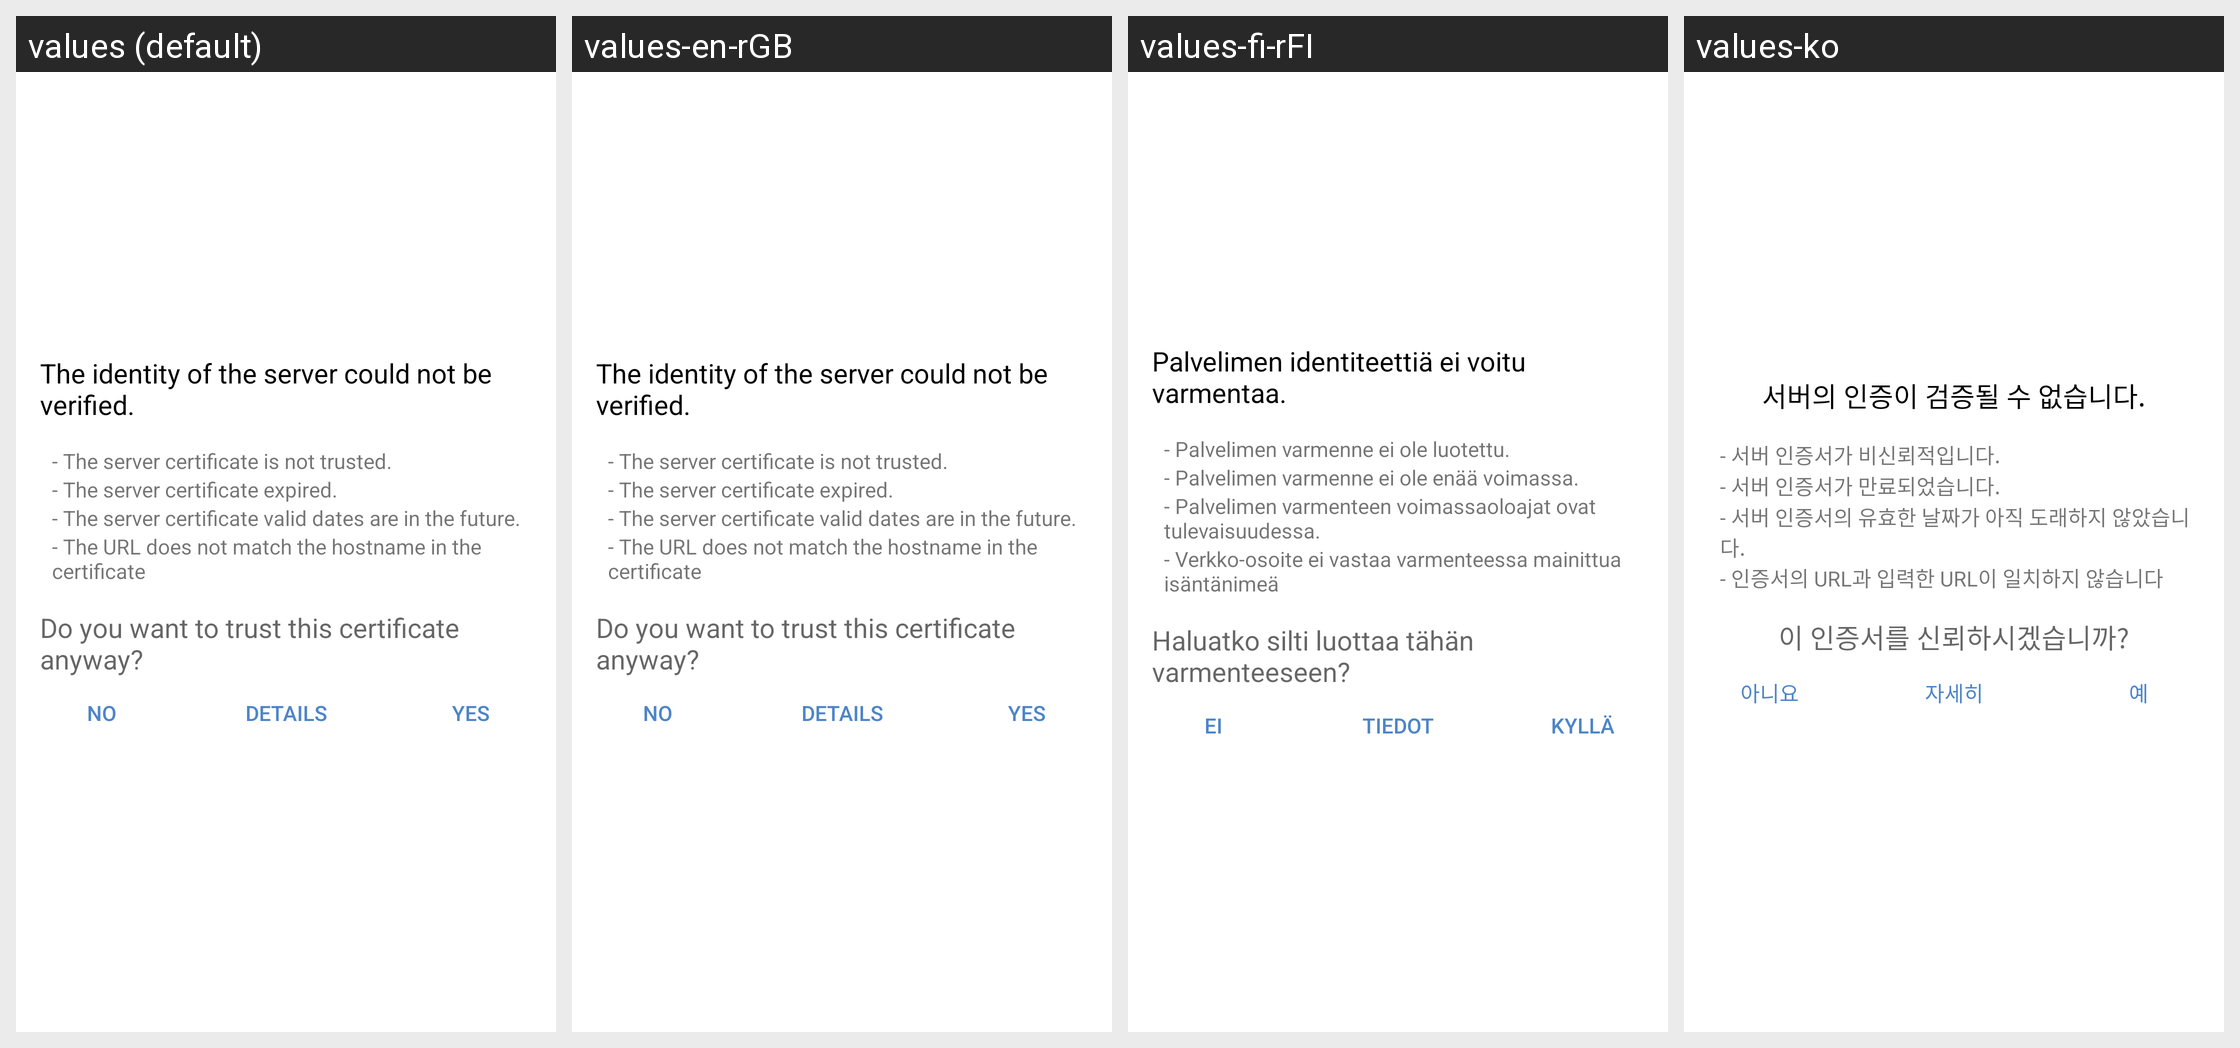

Translations of the strings shown on this Android screen, per locale in the grid:
Android screen res/layout/ssl_validator_layout.xml rendered under 4 locales, left to right: values (default), values-en-rGB, values-fi-rFI, values-ko. Device: Nexus 5 (rendered at 1080×1920; each locale shown at half size, 540×960, under a caption strip naming it); theme Theme.ownCloud.Toolbar.
Other locales in the repository, not shown: values-bg-rBG, values-de, values-de-rCH, values-el, values-he, values-hu-rHU, values-id, values-is, values-nl, values-ru, values-ru-rRU, values-sk-rSK, values-sv, values-th-rTH, values-tr, values-zh-rCN, values-zh-rTW.
Strings drawn on this screen, with the default value and each locale's value (text and hints the layout hard-codes, and strings that could not be matched under every locale, appear in the picture but are not listed):

ssl_validator_header
  values: The identity of the server could not be verified.
  values-en-rGB: The identity of the server could not be verified.
  values-fi-rFI: Palvelimen identiteettiä ei voitu varmentaa.
  values-ko: 서버의 인증이 검증될 수 없습니다.

ssl_validator_reason_cert_not_trusted
  values: - The server certificate is not trusted.
  values-en-rGB: - The server certificate is not trusted.
  values-fi-rFI: - Palvelimen varmenne ei ole luotettu.
  values-ko: - 서버 인증서가 비신뢰적입니다.

ssl_validator_reason_cert_expired
  values: - The server certificate expired.
  values-en-rGB: - The server certificate expired.
  values-fi-rFI: - Palvelimen varmenne ei ole enää voimassa.
  values-ko: - 서버 인증서가 만료되었습니다.

ssl_validator_reason_cert_not_yet_valid
  values: - The server certificate valid dates are in the future.
  values-en-rGB: - The server certificate valid dates are in the future.
  values-fi-rFI: - Palvelimen varmenteen voimassaoloajat ovat tulevaisuudessa.
  values-ko: - 서버 인증서의 유효한 날짜가 아직 도래하지 않았습니다.

ssl_validator_reason_hostname_not_verified
  values: - The URL does not match the hostname in the certificate
  values-en-rGB: - The URL does not match the hostname in the certificate
  values-fi-rFI: - Verkko-osoite ei vastaa varmenteessa mainittua isäntänimeä
  values-ko: - 인증서의 URL과 입력한 URL이 일치하지 않습니다

ssl_validator_question
  values: Do you want to trust this certificate anyway?
  values-en-rGB: Do you want to trust this certificate anyway?
  values-fi-rFI: Haluatko silti luottaa tähän varmenteeseen?
  values-ko: 이 인증서를 신뢰하시겠습니까?

common_no
  values: No
  values-en-rGB: No
  values-fi-rFI: Ei
  values-ko: 아니요

ssl_validator_btn_details_see
  values: Details
  values-en-rGB: Details
  values-fi-rFI: Tiedot
  values-ko: 자세히

common_yes
  values: Yes
  values-en-rGB: Yes
  values-fi-rFI: Kyllä
  values-ko: 예
